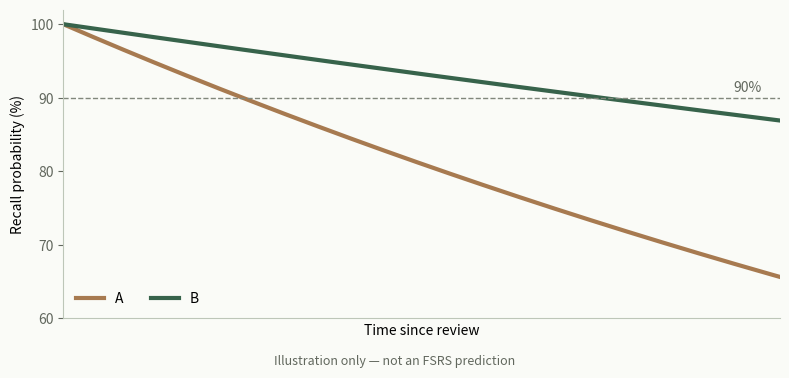

The matplotlib source for this figure: (Note: this script raises an exception after producing the figure.)
"""Original teaching illustration; the curves are schematic, not the FSRS formula."""
from pathlib import Path
import matplotlib
matplotlib.use('Agg')
import matplotlib.pyplot as plt
import numpy as np

x = np.linspace(0, 40, 240)
fig, ax = plt.subplots(figsize=(8, 3.8), dpi=140)
fig.patch.set_facecolor('#fafbf7')
ax.set_facecolor('#fafbf7')
for stability, color, label in [(10, '#a77a50', 'A'), (30, '#37634b', 'B')]:
    ax.plot(x, 100 * .9 ** (x / stability), color=color, lw=3, label=label)
ax.axhline(90, color='#81877c', ls='--', lw=1)
ax.text(39, 90.8, '90%', ha='right', color='#62685e')
ax.set(xlim=(0, 40), ylim=(60, 102), xlabel='Time since review', ylabel='Recall probability (%)')
ax.set_xticks([])
ax.set_yticks([60, 70, 80, 90, 100])
ax.spines[['top', 'right']].set_visible(False)
ax.spines[['left', 'bottom']].set_color('#bdc6b8')
ax.tick_params(colors='#62685e')
ax.legend(frameon=False, loc='lower left', ncol=2)
fig.text(.5, .025, 'Illustration only — not an FSRS prediction', ha='center', color='#62685e', fontsize=9)
fig.tight_layout(rect=(0, .055, 1, 1))
fig.savefig(Path(__file__).resolve().parents[1] / 'src/core/starter/recall.png', metadata={'Software': 'Repeaty'})
